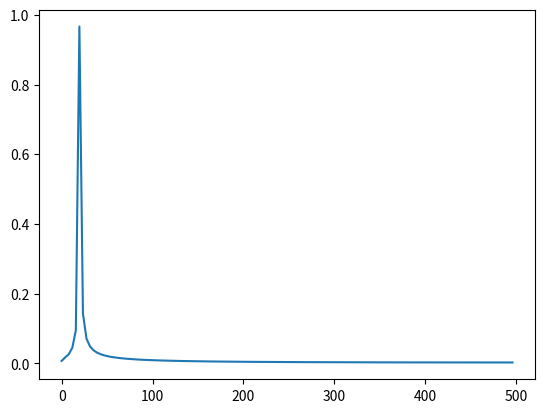

The matplotlib source for this figure:
"""
Numpy.
"""

import math
import sys

import matplotlib.pyplot as plt
import numpy as np


def main():

    # Notation settings.
    # precision: The number of digits after the decimal point.
    # suppress: No exponential notation.
    np.set_printoptions(precision=2, suppress=True)

    basic()
    statistics()
    fft()
    hist()


def basic():

    # Create ndarrays.
    x = np.array([0, 1, 2, 3, 4])
    x = np.array([0, 1, 2, 3, 4], dtype=np.uint64)
    x = np.zeros((3, 4), dtype=int)
    x = np.ones((3, 4), dtype=int)
    x = np.full((3, 4), 9, dtype=int)
    x = np.empty((3, 4), dtype=int)
    x = np.empty_like(x)
    x = np.arange(0, 10, 2, dtype=float)  # (start, stop, step)
    x = np.arange(10)
    # (start, stop, num)
    # endpoint = True: step = (stop-start) / (num-1), include stop.
    # endpoint = False: step = (stop-start) / num, not include stop.
    # retstep: Add the step to the return value.
    x = np.linspace(0, 10, 5, endpoint=True, retstep=True, dtype=float)

    # Copy arrays.
    # The original array will be modified by changing the created array.
    x = np.array([0, 1, 2, 3])
    y = x
    y[0] = 3  # x[0] = 3
    y = x.copy()
    y[0] = 0  # x[0] = 3

    # Get shapes.
    x = np.arange(9).reshape(3, 3)
    print(x.ndim)
    print(x.size)
    print(x.shape)

    # Add elements.
    x = np.arange(3)
    x = np.hstack((x, x))
    x = np.vstack((x, x))
    x = np.stack((x, x))  # Add a new axis.

    # Sort elements.
    x = np.random.randint(0, 100, (10,))
    x = np.sort(x)
    idx = np.argsort(x)
    x = x[idx]

    # Revers elements.
    x = np.flip(x)

    # Use slice.
    x = x[1:3]
    x = x[:-1]
    x = x[::2]  # 2 steps.
    x = x[::-1]  # Invert.

    # Reshape.
    x = np.arange(12)
    x = np.reshape(x, (3, 4))
    x = x.reshape(2, -1)
    x = x.flatten()
    x = x[np.newaxis, :]  # Add a new axis.
    x = x.transpose()
    x = x.T

    # Use random.
    x = np.random.random(10)
    x = np.random.randint(1, 10, (3, 3))  # (start, stop, size)
    y = ['red', 'blue', 'yellow', 'white', 'black']
    x = np.random.choice(y, (3, 3))
    x = np.random.choice(y, 3, replace=False)  # No duprications.

    # Get indexes of elements satisfying conditions.
    x = np.arange(9).reshape(3, 3)
    idx = np.nonzero(x > 5)
    print(np.count_nonzero(x > 5))  # The number of elements.
    idx = list(zip(idx[0], idx[1]))
    idx = np.nonzero(x > 5)
    idx = np.array([[i, j]for i, j in zip(idx[0], idx[1])])
    idx = np.where(x > 5)
    idx = list(zip(idx[0], idx[1]))

    # Separate.
    x = np.hsplit(x, 3)

    # Get uniques in an array.
    x = np.random.randint(1, 10, (10,))
    x = np.unique(x)
    x, idx, cnt = np.unique(x, return_index=True, return_counts=True)  # idx is each first index.

    # Replace elements satisfying conditions.
    x = np.arange(10, dtype=object)  # Object can include different types.
    x[x > 5] = '>5'
    x = np.arange(10, dtype=object)
    x = np.where(x > 5, '>5', x)  # (conditions, true case, false case)

    # Padding.
    # (list, padding size, 'constant', padding values)
    x = np.pad(x, (3, 3), 'constant', constant_values=('L', 'R'))


def statistics():
    """
    Statistics functions.
    These can select an axis if you need.
    """

    x = np.random.randint(1, 100, (100,))

    max = x.max()
    max = np.amax(x)
    idx = np.argmax(x)

    min = x.min()
    min = np.amin(x)
    idx = np.argmin(x)

    sum = x.sum()
    sum = np.sum(x)

    mean = np.mean(x)
    mean = np.nanmean(x) # Ignore NaN(Not a Number).

    med = np.median(x)

    # Variance.
    # ddof = m: 1 / (n-m)
    # ddof = 0: Sample variance.
    # ddof = 1: Unbiased variance.
    var = np.var(x, ddof=0)
    var = np.nanvar(x, ddof=0) # Ignore NaN(Not a Number).

    # Standard deviation.
    # ddof = m: 1 / (n-m)
    # ddof = 0: Sample standard deviation.
    # ddof = 1: Unbiased standard deviation.
    std = np.std(x, ddof=0)
    std = np.nanstd(x, ddof=0) # Ignore NaN(Not a Number).

    # Cumulataive sum.
    x = np.cumsum(x)

    # Cumulataive product.
    x = np.cumprod(x)

    # Delete deplications.
    x = np.unique(x)

    print('max', max,
          '\n' 'min', min,
          '\n' 'sum', sum,
          '\n' 'mean', mean,
          '\n' 'med', med,
          '\n' 'std', std,
          '\n' 'var', var,
          )


def fft():

    # Sample data.
    f1 = 20  # [Hz].
    f2 = 40
    sampling = 1000  # [Hz], smpring >> f.
    period = 5  # [s].
    samples = sampling * period
    t = np.linspace(0, period, samples)
    y1 = np.sin(2*np.pi*f1*t)
    y2 = np.sin(2*np.pi*f2*t)
    y = y1# + y2
    n = 2 ** 8  # The number of datas, < smples.
    t = t[:n]
    y = y[:n]
    print(np.amax(y), np.amin(y))
    if n > samples :
        print('Error: n > samples')
        return

    # FFT.
    fft = np.fft.fft(y)
    fft = np.abs(fft)  # Calculate the amplitudespectrum.
    fft[0] = fft[0] / n
    fft[1:] = fft[1:] / n * 2
    fft = fft[:n//2]
    freq = np.fft.fftfreq(n, 1/sampling)
    freq = freq[:n//2]

    print(np.amax(fft), np.amin(fft))

    plt.plot(freq, fft)
    plt.show(block=False)
    input('press enter')
    plt.close()


def hist():

    x = np.random.randn(1000)
    hist, bins = np.histogram(x)
    print('hist', hist)  # bins[0] <= x < bins[1], bins[1] <= x < bins[2], ...
    print('bins' ,bins)

    # Select bins.
    sel_bins = [-3, -2, -1, 0, 1, 2, 3]
    hist, bins = np.histogram(x, bins=sel_bins)
    print('hist', hist)
    print('bins' ,bins)
    print('')

    # The Sturges's rule.
    k = int(math.log2(len(x)) + 1)
    hist, bins = np.histogram(x, bins=k)
    print("Sturgens's rule", 'k =', k)
    print('hist', hist)
    print('bins', bins)


if __name__ == '__main__':
    main()
